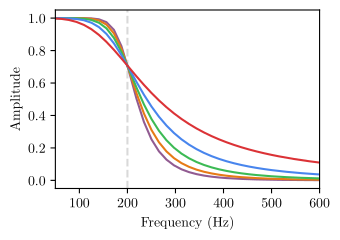

Recreate this plot in Python.
import matplotlib

import seaborn as sns

# sns.set(rc={
#  "axes.axisbelow": False,
#  "axes.edgecolor": "lightgrey",
#  "axes.facecolor": "None",
#  "axes.grid": False,
#  "axes.spines.right": False,
#  "axes.spines.top": False,
#  "figure.facecolor": "white",
#  "lines.solid_capstyle": "round",
#  "patch.edgecolor": "w",
#  "patch.force_edgecolor": True,
#  "xtick.bottom": False,
#  "xtick.direction": "out",
#  "xtick.top": False,
#  "ytick.direction": "out",
#  "ytick.left": False,
#  "ytick.right": False,
#  "legend.facecolor": "white",
#  "legend.framealpha": 1,
#  "legend.loc": "upper right"})

matplotlib.use("pgf")
matplotlib.rcParams.update({
    "pgf.texsystem": "pdflatex",
    'font.family': 'serif',
    'text.usetex': True,
    'pgf.rcfonts': False,
})

import matplotlib.pyplot as plt
import numpy as np
from scipy import signal

# cs = {
#     "red": (0.91, 0.604, 0.604),
#     "yellow": (0.95686275, 0.76078431, 0.05098039),
#     "blue": (0.639, 0.761, 0.973),
#     "green": (0.655, 0.863, 0.659),
#     "orange": (0.941, 0.741, 0.533),
#     "purple": (0.773, 0.682, 0.784)
# }

cs = {
    "yellow": (0.95686275, 0.76078431, 0.05098039),
    "red": (0.85882353, 0.19607843, 0.21176471),
    "blue": (0.28235294, 0.52156863, 0.92941176),
    "green": (0.23529412, 0.72941176, 0.32941176),
    "orange": (0.90196078, 0.47843137, 0.08627451),
    "purple": (0.56862745, 0.35686275, 0.56862745),
}
ax = plt.gca()
ax.axvline(200, color='grey', ls="--", alpha=0.3)

for i in range(6,1,-1):
    b,a = signal.butter(i, 200, fs=16000)
    w, h = signal.freqz(b, a, fs=16000)
    plt.plot(w, abs(h), color=cs[list(cs.keys())[i-1]])

ax.set_xlim((50, 600))
ax.set(xlabel='Frequency (Hz)', ylabel='Amplitude')
plt.gcf().set_size_inches(w=3.5, h=2.5)
plt.tight_layout()

#plt.show()
plt.savefig("butter_order.pgf")